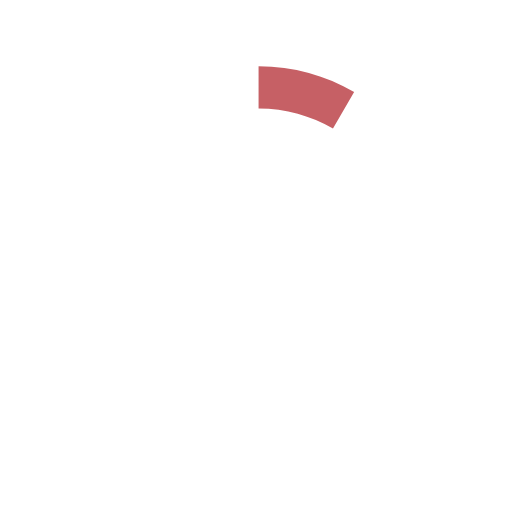
t = 0.00 s
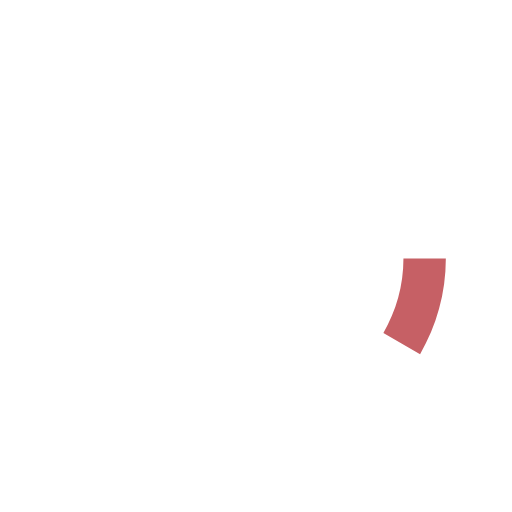
t = 0.13 s
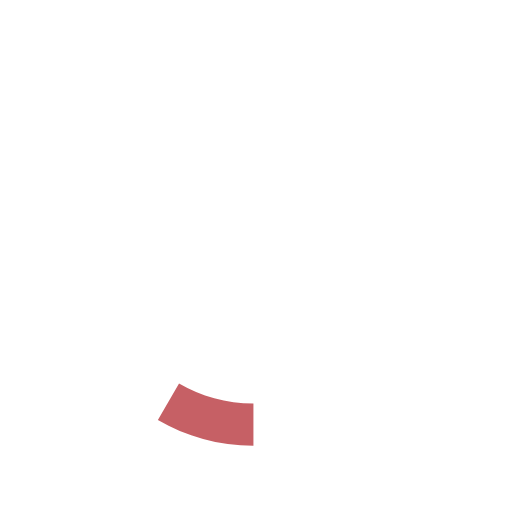
t = 0.25 s
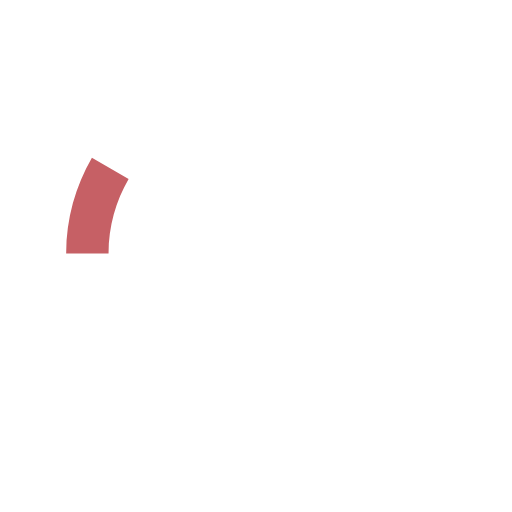
t = 0.38 s

The animated SVG that drew these frames (rendered in a browser with its animation timeline set to each time). Animation: 1 SMIL element (animateTransform=1); one cycle of 0.50 s, repeats indefinitely.

<?xml version="1.0" encoding="UTF-8"?>
<svg version="1.1" id="loader-1" xmlns="http://www.w3.org/2000/svg" xmlns:xlink="http://www.w3.org/1999/xlink" x="0px" y="0px" width="24px" height="24px" viewBox="0 0 40 40" enable-background="new 0 0 40 40" xml:space="preserve">
    <path opacity="0.25" fill="#FFFFFF" d="M20.201,5.169c-8.254,0-14.946,6.692-14.946,14.946c0,8.255,6.692,14.946,14.946,14.946
s14.946-6.691,14.946-14.946C35.146,11.861,28.455,5.169,20.201,5.169z M20.201,31.749c-6.425,0-11.634-5.208-11.634-11.634
c0-6.425,5.209-11.634,11.634-11.634c6.425,0,11.633,5.209,11.633,11.634C31.834,26.541,26.626,31.749,20.201,31.749z" />
    <path fill="#c66065" d="M26.013,10.047l1.654-2.866c-2.198-1.272-4.743-2.012-7.466-2.012h0v3.312h0
C22.32,8.481,24.301,9.057,26.013,10.047z">
        <animateTransform attributeType="xml" attributeName="transform" type="rotate" from="0 20 20" to="360 20 20" dur="0.5s" repeatCount="indefinite" />
    </path>
</svg>
